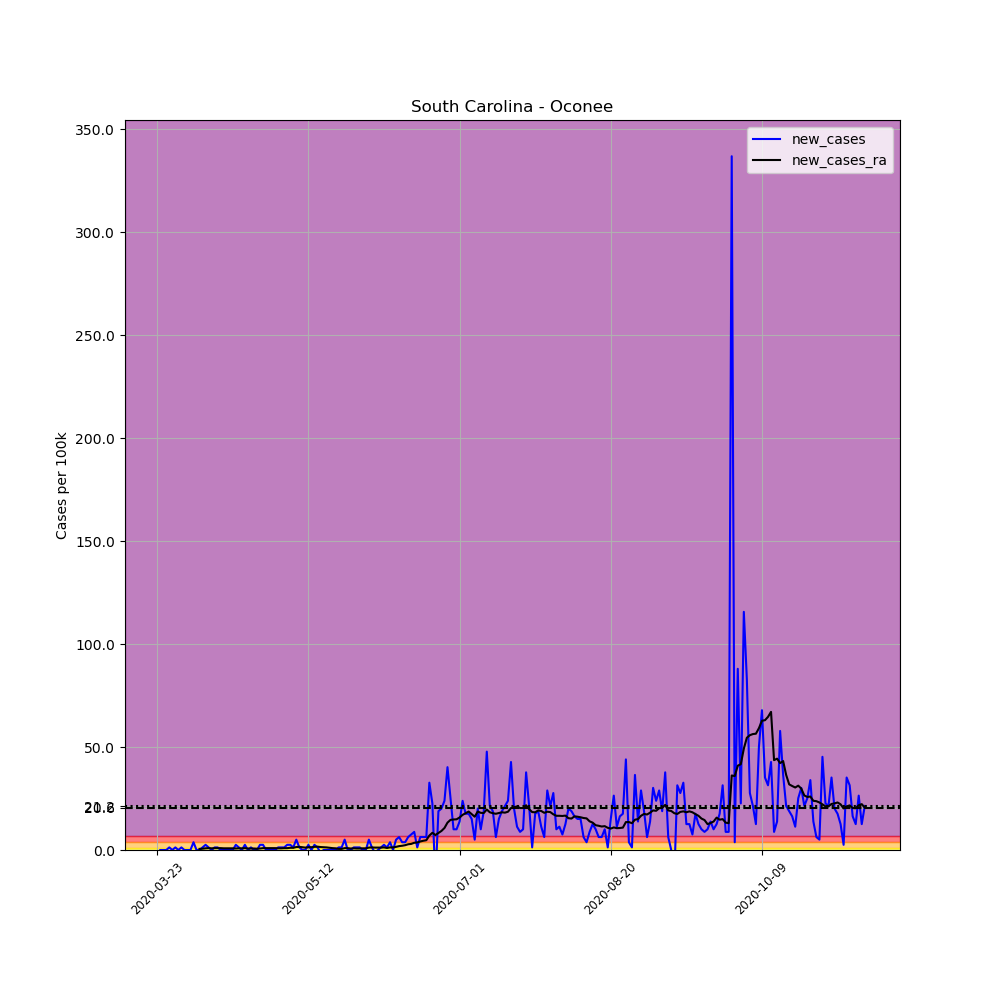

Values plotted in this chart, from the file beside it:
, date, county, state, fips, cases, deaths, COUNTY, STNAME, CTYNAME, POPESTIMATE2019, per_100k, new_cases, new_cases_ra
287763, 2020-03-23, Oconee, South Carolina, 45073, 2, 0, 73, South Carolina, Oconee, 79546, 2.514, , 
287764, 2020-03-24, Oconee, South Carolina, 45073, 2, 0, 73, South Carolina, Oconee, 79546, 2.514, 0.0, 
287765, 2020-03-25, Oconee, South Carolina, 45073, 2, 0, 73, South Carolina, Oconee, 79546, 2.514, 0.0, 
287766, 2020-03-26, Oconee, South Carolina, 45073, 2, 0, 73, South Carolina, Oconee, 79546, 2.514, 0.0, 
287767, 2020-03-27, Oconee, South Carolina, 45073, 3, 0, 73, South Carolina, Oconee, 79546, 3.771, 1.257, 
287768, 2020-03-28, Oconee, South Carolina, 45073, 3, 0, 73, South Carolina, Oconee, 79546, 3.771, 0.0, 
287769, 2020-03-29, Oconee, South Carolina, 45073, 4, 0, 73, South Carolina, Oconee, 79546, 5.029, 1.257, 
287770, 2020-03-30, Oconee, South Carolina, 45073, 4, 0, 73, South Carolina, Oconee, 79546, 5.029, 0.0, 
287771, 2020-03-31, Oconee, South Carolina, 45073, 5, 0, 73, South Carolina, Oconee, 79546, 6.286, 1.257, 
287772, 2020-04-01, Oconee, South Carolina, 45073, 5, 0, 73, South Carolina, Oconee, 79546, 6.286, 0.0, 
287773, 2020-04-02, Oconee, South Carolina, 45073, 5, 0, 73, South Carolina, Oconee, 79546, 6.286, 0.0, 
287774, 2020-04-03, Oconee, South Carolina, 45073, 5, 0, 73, South Carolina, Oconee, 79546, 6.286, 0.0, 
287775, 2020-04-04, Oconee, South Carolina, 45073, 8, 0, 73, South Carolina, Oconee, 79546, 10.06, 3.771, 
287776, 2020-04-05, Oconee, South Carolina, 45073, 8, 0, 73, South Carolina, Oconee, 79546, 10.06, 0.0, 
287777, 2020-04-06, Oconee, South Carolina, 45073, 8, 0, 73, South Carolina, Oconee, 79546, 10.06, 0.0, 0.5388
287778, 2020-04-07, Oconee, South Carolina, 45073, 9, 0, 73, South Carolina, Oconee, 79546, 11.31, 1.257, 0.6286
287779, 2020-04-08, Oconee, South Carolina, 45073, 11, 0, 73, South Carolina, Oconee, 79546, 13.83, 2.514, 0.8082
287780, 2020-04-09, Oconee, South Carolina, 45073, 12, 0, 73, South Carolina, Oconee, 79546, 15.09, 1.257, 0.898
287781, 2020-04-10, Oconee, South Carolina, 45073, 12, 0, 73, South Carolina, Oconee, 79546, 15.09, 0.0, 0.8082
287782, 2020-04-11, Oconee, South Carolina, 45073, 13, 0, 73, South Carolina, Oconee, 79546, 16.34, 1.257, 0.898
287783, 2020-04-12, Oconee, South Carolina, 45073, 14, 0, 73, South Carolina, Oconee, 79546, 17.6, 1.257, 0.898
287784, 2020-04-13, Oconee, South Carolina, 45073, 14, 0, 73, South Carolina, Oconee, 79546, 17.6, 0.0, 0.898
287785, 2020-04-14, Oconee, South Carolina, 45073, 14, 0, 73, South Carolina, Oconee, 79546, 17.6, 0.0, 0.8082
287786, 2020-04-15, Oconee, South Carolina, 45073, 14, 0, 73, South Carolina, Oconee, 79546, 17.6, 0.0, 0.8082
287787, 2020-04-16, Oconee, South Carolina, 45073, 14, 0, 73, South Carolina, Oconee, 79546, 17.6, 0.0, 0.8082
287788, 2020-04-17, Oconee, South Carolina, 45073, 14, 0, 73, South Carolina, Oconee, 79546, 17.6, 0.0, 0.8082
287789, 2020-04-18, Oconee, South Carolina, 45073, 16, 0, 73, South Carolina, Oconee, 79546, 20.11, 2.514, 0.7184
287790, 2020-04-19, Oconee, South Carolina, 45073, 17, 0, 73, South Carolina, Oconee, 79546, 21.37, 1.257, 0.8082
287791, 2020-04-20, Oconee, South Carolina, 45073, 17, 0, 73, South Carolina, Oconee, 79546, 21.37, 0.0, 0.8082
287792, 2020-04-21, Oconee, South Carolina, 45073, 19, 0, 73, South Carolina, Oconee, 79546, 23.89, 2.514, 0.898
287793, 2020-04-22, Oconee, South Carolina, 45073, 19, 0, 73, South Carolina, Oconee, 79546, 23.89, 0.0, 0.7184
287794, 2020-04-23, Oconee, South Carolina, 45073, 20, 0, 73, South Carolina, Oconee, 79546, 25.14, 1.257, 0.7184
287795, 2020-04-24, Oconee, South Carolina, 45073, 20, 0, 73, South Carolina, Oconee, 79546, 25.14, 0.0, 0.7184
287796, 2020-04-25, Oconee, South Carolina, 45073, 20, 0, 73, South Carolina, Oconee, 79546, 25.14, 0.0, 0.6286
287797, 2020-04-26, Oconee, South Carolina, 45073, 22, 0, 73, South Carolina, Oconee, 79546, 27.66, 2.514, 0.7184
287798, 2020-04-27, Oconee, South Carolina, 45073, 24, 0, 73, South Carolina, Oconee, 79546, 30.17, 2.514, 0.898
287799, 2020-04-28, Oconee, South Carolina, 45073, 24, 0, 73, South Carolina, Oconee, 79546, 30.17, 0.0, 0.898
287800, 2020-04-29, Oconee, South Carolina, 45073, 24, 0, 73, South Carolina, Oconee, 79546, 30.17, 0.0, 0.898
287801, 2020-04-30, Oconee, South Carolina, 45073, 24, 0, 73, South Carolina, Oconee, 79546, 30.17, 0.0, 0.898
287802, 2020-05-01, Oconee, South Carolina, 45073, 24, 0, 73, South Carolina, Oconee, 79546, 30.17, 0.0, 0.898
287803, 2020-05-02, Oconee, South Carolina, 45073, 25, 0, 73, South Carolina, Oconee, 79546, 31.43, 1.257, 0.8082
287804, 2020-05-03, Oconee, South Carolina, 45073, 26, 0, 73, South Carolina, Oconee, 79546, 32.69, 1.257, 0.8082
287805, 2020-05-04, Oconee, South Carolina, 45073, 27, 0, 73, South Carolina, Oconee, 79546, 33.94, 1.257, 0.898
287806, 2020-05-05, Oconee, South Carolina, 45073, 29, 0, 73, South Carolina, Oconee, 79546, 36.46, 2.514, 0.898
287807, 2020-05-06, Oconee, South Carolina, 45073, 31, 0, 73, South Carolina, Oconee, 79546, 38.97, 2.514, 1.078
287808, 2020-05-07, Oconee, South Carolina, 45073, 32, 0, 73, South Carolina, Oconee, 79546, 40.23, 1.257, 1.078
287809, 2020-05-08, Oconee, South Carolina, 45073, 36, 0, 73, South Carolina, Oconee, 79546, 45.26, 5.029, 1.437
287810, 2020-05-09, Oconee, South Carolina, 45073, 37, 0, 73, South Carolina, Oconee, 79546, 46.51, 1.257, 1.527
287811, 2020-05-10, Oconee, South Carolina, 45073, 37, 0, 73, South Carolina, Oconee, 79546, 46.51, 0.0, 1.347
287812, 2020-05-11, Oconee, South Carolina, 45073, 37, 0, 73, South Carolina, Oconee, 79546, 46.51, 0.0, 1.167
287813, 2020-05-12, Oconee, South Carolina, 45073, 39, 0, 73, South Carolina, Oconee, 79546, 49.03, 2.514, 1.347
287814, 2020-05-13, Oconee, South Carolina, 45073, 39, 0, 73, South Carolina, Oconee, 79546, 49.03, 0.0, 1.347
287815, 2020-05-14, Oconee, South Carolina, 45073, 41, 0, 73, South Carolina, Oconee, 79546, 51.54, 2.514, 1.527
287816, 2020-05-15, Oconee, South Carolina, 45073, 42, 0, 73, South Carolina, Oconee, 79546, 52.8, 1.257, 1.616
287817, 2020-05-16, Oconee, South Carolina, 45073, 41, 0, 73, South Carolina, Oconee, 79546, 51.54, -1.257, 1.437
287818, 2020-05-17, Oconee, South Carolina, 45073, 41, 0, 73, South Carolina, Oconee, 79546, 51.54, 0.0, 1.347
287819, 2020-05-18, Oconee, South Carolina, 45073, 41, 0, 73, South Carolina, Oconee, 79546, 51.54, 0.0, 1.257
287820, 2020-05-19, Oconee, South Carolina, 45073, 41, 0, 73, South Carolina, Oconee, 79546, 51.54, 0.0, 1.078
287821, 2020-05-20, Oconee, South Carolina, 45073, 41, 0, 73, South Carolina, Oconee, 79546, 51.54, 0.0, 0.898
287822, 2020-05-21, Oconee, South Carolina, 45073, 41, 0, 73, South Carolina, Oconee, 79546, 51.54, 0.0, 0.8082
... 175 more rows
